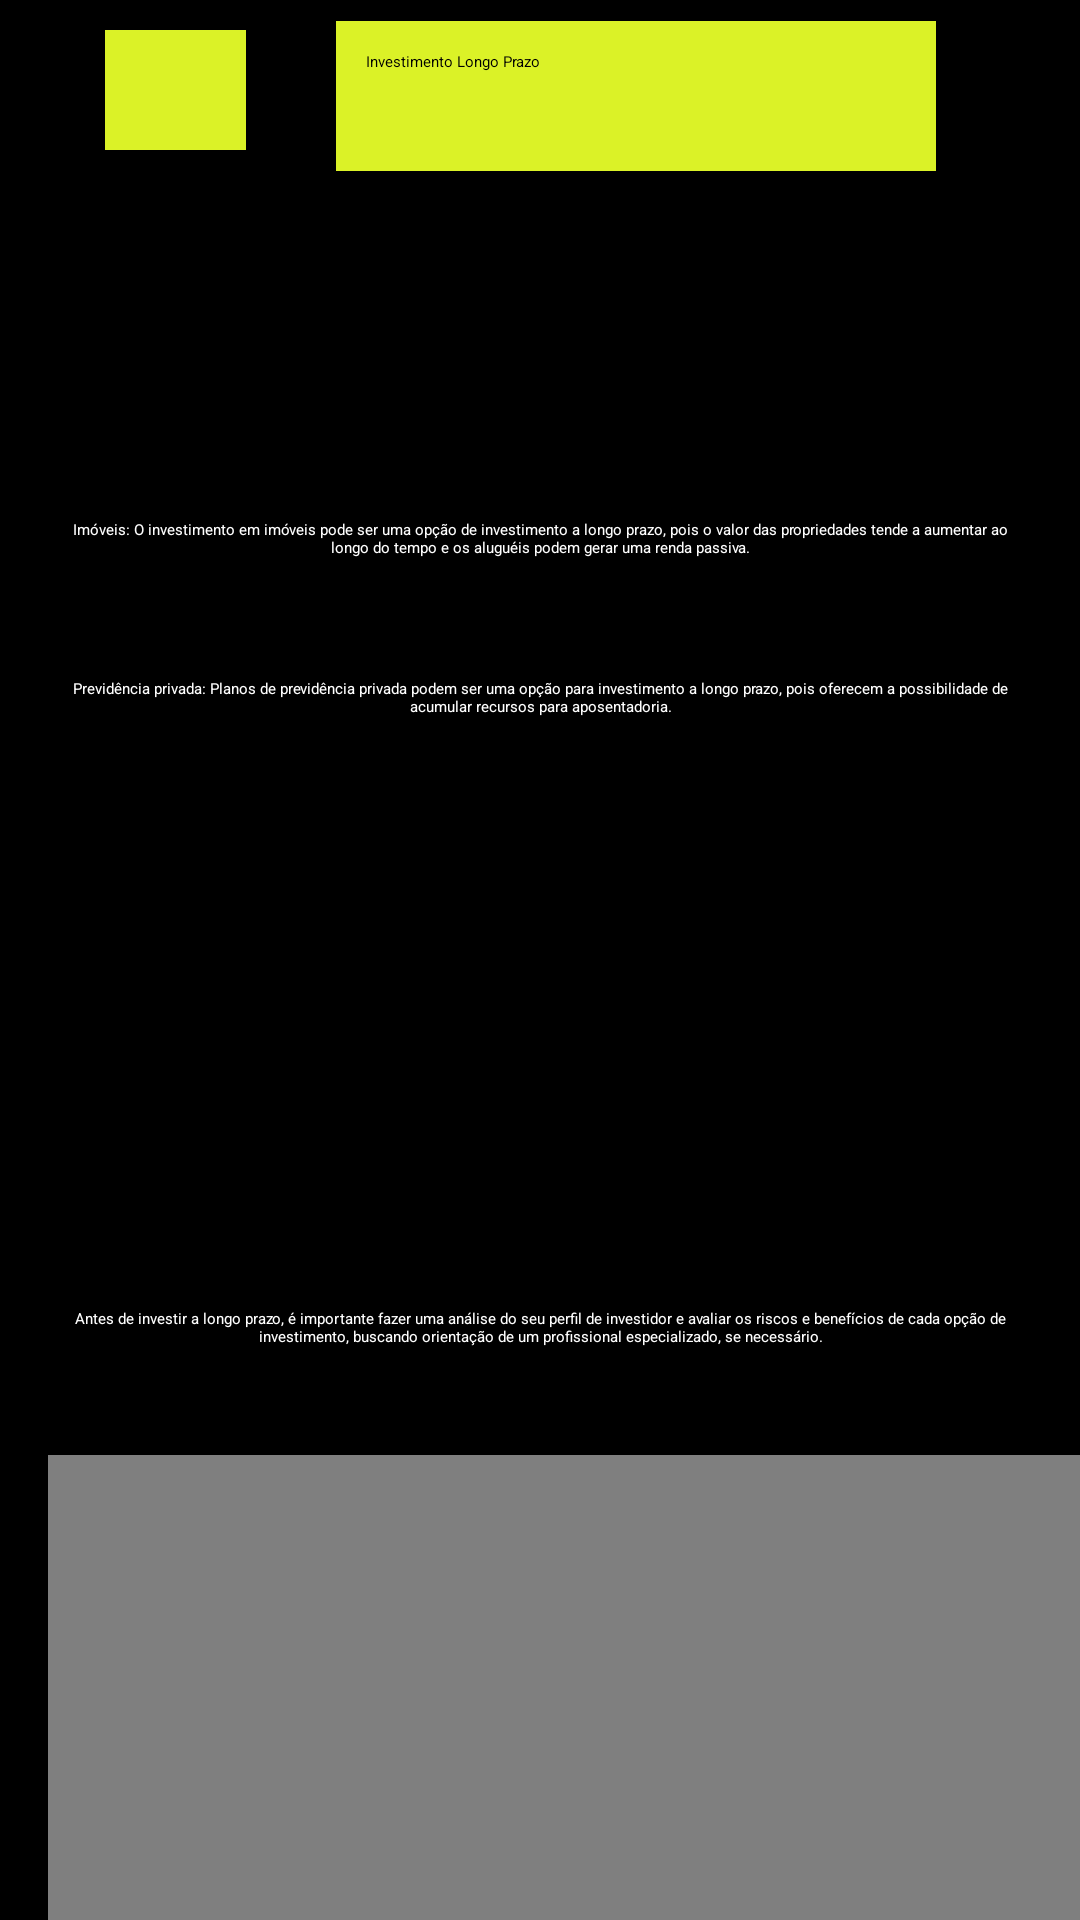

The Android layout XML behind this screen, and the referenced resources:
<!-- AndroidManifest.xml: application theme Theme.Projeto_samuel -->
<!-- res/layout/investimento_longo_prazo.xml -->
<?xml version="1.0" encoding="utf-8"?>
<LinearLayout
    xmlns:android="http://schemas.android.com/apk/res/android"
    android:layout_width="match_parent"
    android:layout_height="match_parent"
    android:orientation="vertical"
    android:layout_gravity="center"
    android:background="@color/black">

    <LinearLayout
        android:layout_width="match_parent"
        android:layout_height="60dp"
        android:textColor="@color/white"
        android:orientation="horizontal"
        android:id="@+id/linear_layout">



        <ImageView
            android:id="@+id/icone"
            android:layout_width="47dp"
            android:layout_height="40dp"
            android:layout_marginLeft="35dp"
            android:layout_marginTop="10dp"
            android:layout_marginBottom="10dp"
            android:background="@color/yellow" />

        <Button
            android:layout_width="200dp"
            android:layout_height="50dp"
            android:layout_marginTop="7dp"
            android:layout_marginLeft="30dp"
            android:padding="10dp"
            android:background="@color/yellow"
            android:text="Investimento Longo Prazo" />

    </LinearLayout>

    <LinearLayout
        android:layout_width="match_parent"
        android:layout_height="match_parent"
        android:layout_gravity="center">

            <ScrollView
                android:layout_width="match_parent"
                android:layout_height="match_parent"
               >

                <LinearLayout
                    android:layout_width="match_parent"
                    android:layout_height="match_parent"
                    android:orientation="vertical">

                <TextView
                    style="@style/textos"
                    android:layout_width="match_parent"
                    android:layout_height="match_parent"
                    android:text="@string/introducao"
                    />

                    <ImageView
                        android:id="@+id/imagemLongoUm"
                        style="@style/imagem" />

                <TextView
                    style="@style/textos"
                    android:layout_width="match_parent"
                    android:layout_height="match_parent"
                    android:text="@string/acoes"
                    />

                <TextView
                    style="@style/textos"
                    android:layout_width="match_parent"
                    android:layout_height="match_parent"
                    android:text="@string/fundos_mutuos"
                    />

                <TextView
                    style="@style/textos"
                    android:layout_width="match_parent"
                    android:layout_height="match_parent"
                    android:text="@string/titulos"
                    />

                    <ImageView
                        android:id="@+id/imagemLongoDois"
                        style="@style/imagem"
                        />

                <TextView
                    style="@style/textos"
                    android:layout_width="match_parent"
                    android:layout_height="match_parent"
                    android:text="@string/imoveis"
                    />

                <TextView
                    style="@style/textos"
                    android:layout_width="match_parent"
                    android:layout_height="match_parent"
                    android:text="@string/privada"
                    />

                    <ImageView
                        style="@style/imagem"
                        android:id="@+id/imagemLongoTres"
                        />

                <TextView
                    style="@style/textos"
                    android:layout_width="match_parent"
                    android:layout_height="match_parent"
                    android:text="@string/atençao"
                    />

                    <VideoView
                       android:id="@+id/videoLongoPrazo"
                        style="@style/video"
                    />

                </LinearLayout>

            </ScrollView>


    </LinearLayout>

</LinearLayout>
<!-- resources referenced by this layout -->
<resources>
  <color name="black">#FF000000</color>
  <color name="white">#FFFFFFFF</color>
  <color name="yellow">#DBF227</color>
  <string name="acoes">
          Ações
          As ações de empresas bem estabelecidas e lucrativas podem ser uma opção de investimento a longo prazo, pois o valor das ações tende a aumentar ao longo do tempo.  </string>
  <string name="fundos_mutuos">
     Fundos mútuos:
          Os fundos mútuos são uma opção popular para investidores a longo prazo, pois oferecem diversificação e gerenciamento profissional de portfólio.
      </string>
  <string name="imoveis">
          Imóveis:
          O investimento em imóveis pode ser uma opção de investimento a longo prazo, pois o valor das propriedades tende a aumentar ao longo do tempo e os aluguéis podem gerar uma renda passiva.
     </string>
  <string name="introducao">
          Os investimentos a longo prazo são aqueles que têm um horizonte temporal de mais de cinco anos, com o objetivo de obter um retorno financeiro maior ao longo do tempo. Esses investimentos são geralmente considerados menos arriscados do que os investimentos de curto prazo, porque há mais tempo para que o dinheiro investido possa se recuperar em caso de flutuações do mercado.
      </string>
  <string name="privada">
          Previdência privada:
          Planos de previdência privada podem ser uma opção para investimento a longo prazo, pois oferecem a possibilidade de acumular recursos para aposentadoria.
     </string>
  <string name="titulos">
          Títulos:
          Os títulos são outra opção de investimento a longo prazo, pois oferecem um retorno fixo e previsível.
      </string>
  <style name="imagem">
          <item name="android:layout_width">355dp</item>
          <item name="android:layout_height">125dp</item>
          <item name="android:gravity">center_vertical</item>
          <item name="android:layout_margin">16dp</item>
      </style>
  <style name="textos">
          <item name="android:textAlignment">center</item>
          <item name="android:textColor">#FFFFFFFF</item>
          <item name="android:padding">5dp</item>
          <item name="android:layout_margin">15dp</item>
          <item name="android:gravity">center</item>
      </style>
  <style name="video">
          <item name="android:layout_width">350dp</item>
          <item name="android:layout_height">155dp</item>
          <item name="android:gravity">center_vertical</item>
          <item name="android:layout_margin">16dp</item>
      </style>
</resources>
